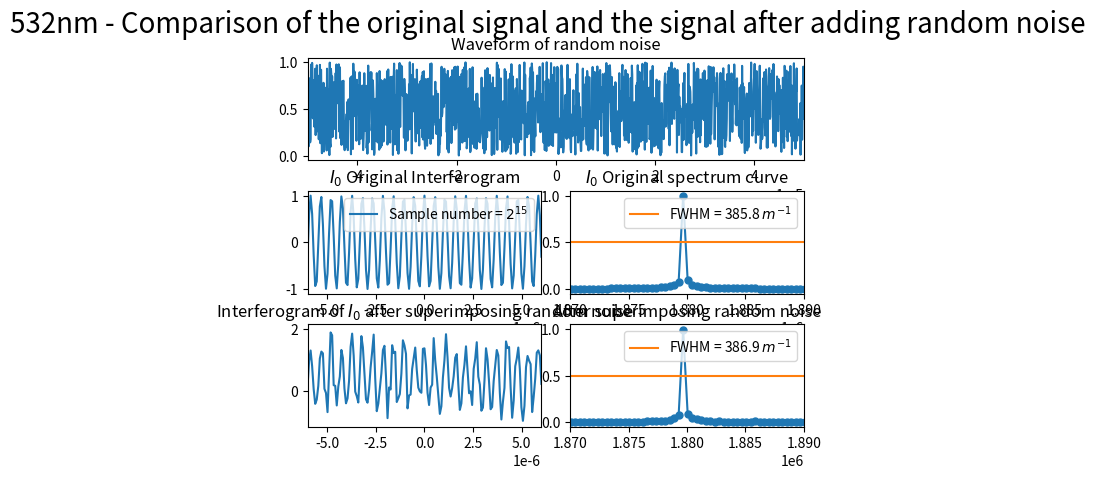

Source code (Python):
import numpy as np
import matplotlib.pyplot as plt
from scipy.fftpack import fft
from pylab import *
import random
import matplotlib.gridspec as gridspec

##########################################################################
# 本程序模拟动镜倾斜误差影响下的傅里叶变换光谱测量系统的光谱测量曲线
# 程序具体参数如下：
#   - 采样间隔选取 79.1nm
#   - 干涉图波长选取 532nm
#   - 干涉图采样点数选取 2^15
#   - 本程序只叠加一种噪声----随机噪声
##########################################################################

def GetFFT(I0, Iw0, n0):
    Y0 = 2*abs(fft(I0,n0))
    Y0_max = max(Y0);
    Y0 = Y0/Y0_max
    Y0 = Y0[:int(n0/2)]

    Yw0 = 2*abs(fft(Iw0,n0))
    Yw0_max = max(Yw0);
    Yw0 = Yw0/Yw0_max
    Yw0 = Yw0[:int(n0/2)]
    return Y0, Yw0

# 波长为532nm
laimda0 = 532*10**(-9)
# 79.1nm的采样间隔 
i = 79.1*10**(-9)
# 中心点的采样频
sigma0 = 1/laimda0
p1 = (-1)*(2**14)*79.1*10**(-9)
# 2**n个点 
p2 = (2**14-1)*79.1*10**(-9)
# 无补零 
x0 = np.arange(p1, p2, i)
n0 = n1 = 2**(int(np.log2(len(x0)))+1)
print("n0 length = %d" %n0)

I0 = np.cos(2*np.pi*sigma0*x0)

# 设置频谱图的横坐标
fs_0 = 1/i*np.arange(n0/2)/n0

#####################################################################################
#  此部分为叠加随机噪声
#####################################################################################
# noise_rand = [random.uniform(-1, 1) for _ in range(len(x0))]
noise_rand = [random.uniform(0, 1) for _ in range(len(x0))]

Iw1 = I0 + noise_rand

Y0, Yw1 = GetFFT(I0, Iw1, n0)

# 设置频谱图的横坐标
fs_1 = 1/i*np.arange(n0/2)/n0

best_Y0_average_range = 0.5*np.ones((Yw1.size, 1))

figure(1)

gs = gridspec.GridSpec(3, 6)
gs.update(wspace=0.5, hspace=0.3)

subplot(gs[0, :6])
plt.plot(x0, noise_rand)
plt.xlim(-0.00005, 0.00005)
plt.title("Waveform of random noise")

subplot(gs[1, 0:3])
s1, = plt.plot(x0, I0)
plt.legend(handles=[s1],labels=['Sample number = $2^{15}$'], loc='upper right')
plt.xlim(-6*(10**(-6)), 6*(10**(-6)))
plt.title("$I_0$ Original Interferogram")


subplot(gs[1, 3:6])
s1, = plt.plot(fs_1, Y0, marker='o', ms=5)
p1, = plt.plot(fs_0,best_Y0_average_range)
plt.legend(handles=[p1],labels=['FWHM = 385.8 $m^{-1}$'], loc='upper right')
plt.title("$I_0$ Original spectrum curve")
plt.xlim(1.87*(10**6), 1.89*(10**6))

subplot(gs[2, 0:3])
plt.plot(x0, Iw1)
plt.xlim(-6*(10**(-6)), 6*(10**(-6)))
plt.title("Interferogram of $I_0$ after superimposing random noise")

subplot(gs[2, 3:6])
plt.plot(fs_1, Yw1, marker='o', ms=5)
p2, = plt.plot(fs_0,best_Y0_average_range)
plt.legend(handles=[p2],labels=['FWHM = 386.9 $m^{-1}$'], loc='upper right')
plt.title("After superimposing random noise")
plt.xlim(1.87*(10**6), 1.89*(10**6))

plt.suptitle("532nm - Comparison of the original signal and the signal after adding random noise", fontsize = 20)

plt.show()
